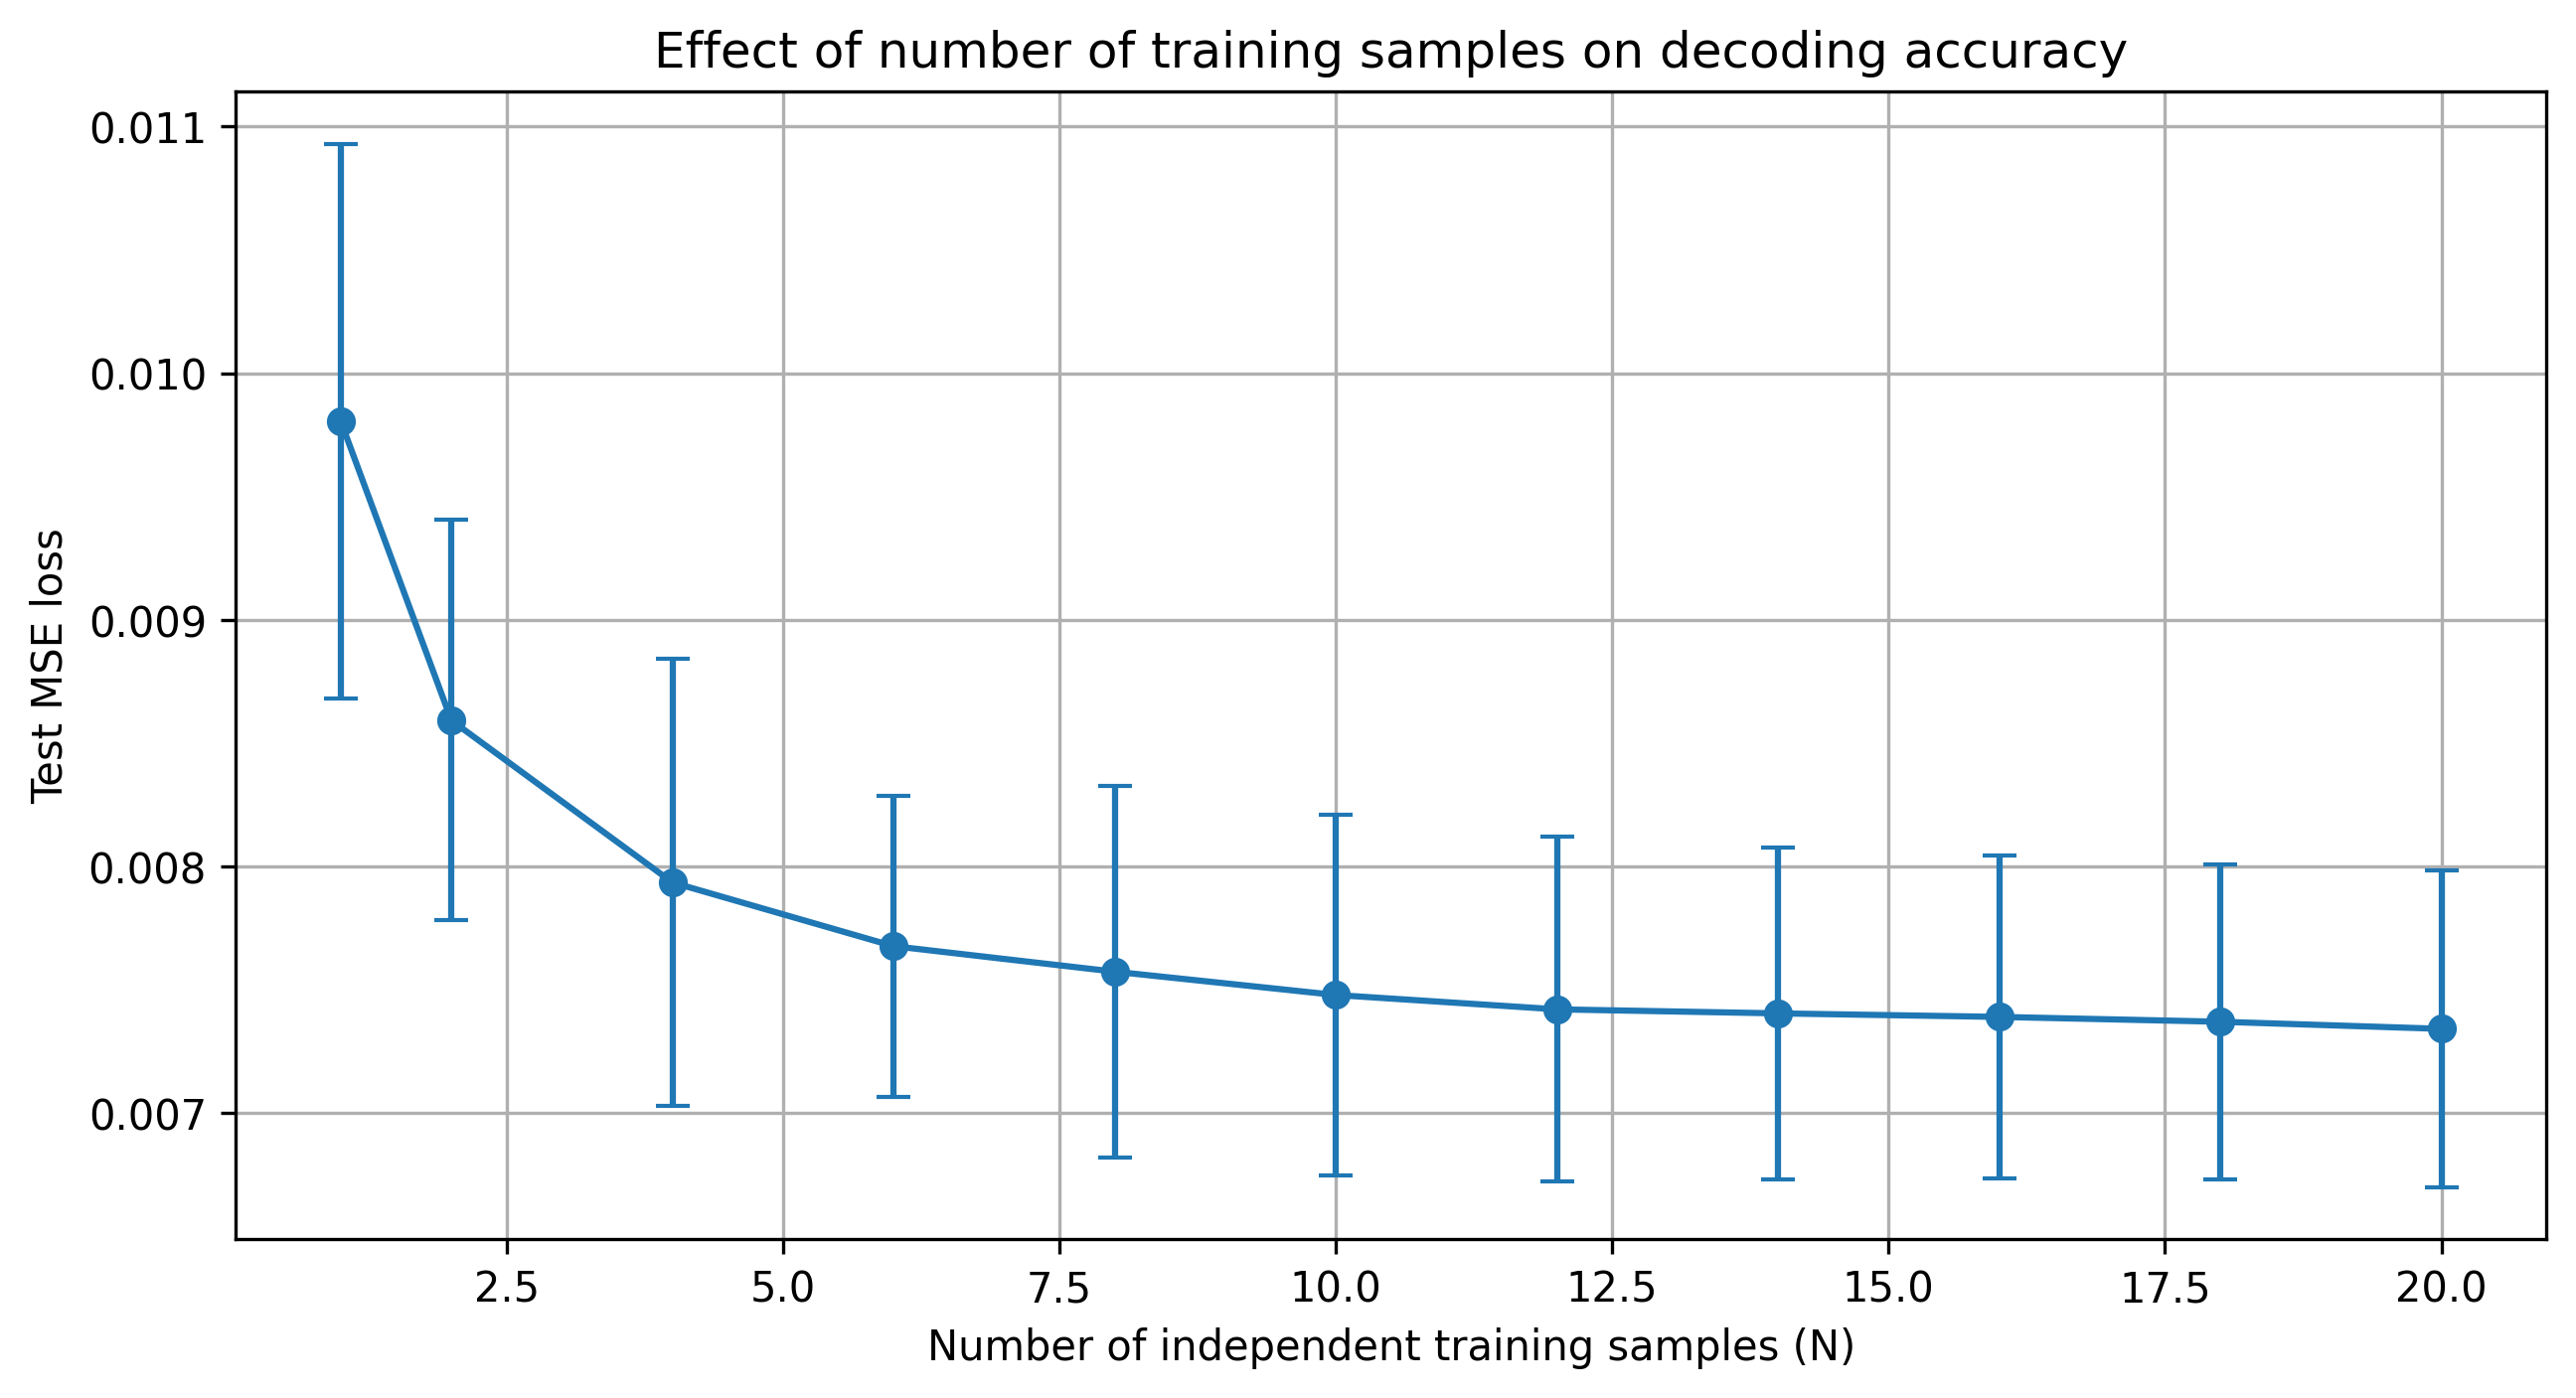

The file beside this chart, header and first rows:
N, loss_mean, loss_std, all_losses
1, 9.805191e-03, 1.125355e-03, [0.012279736404042124, 0.009212376652169…
2, 8.592451e-03, 8.117950e-04, [0.009524376577885988, 0.008498306891119…
4, 7.935118e-03, 9.054973e-04, [0.007720034150555763, 0.007865998330111…
6, 7.676718e-03, 6.104816e-04, [0.0075264495132005334, 0.00767451736406…
8, 7.573291e-03, 7.549418e-04, [0.007456496910122312, 0.007419112911304…
10, 7.478758e-03, 7.309942e-04, [0.0071861815008187275, 0.00737250951310…
12, 7.420597e-03, 6.995609e-04, [0.007082122072344276, 0.007402138070165…
14, 7.404231e-03, 6.742096e-04, [0.007222727228367141, 0.007306248298116…
16, 7.389914e-03, 6.529171e-04, [0.007166117026865811, 0.007330417771455…
18, 7.370295e-03, 6.392023e-04, [0.007187568284331374, 0.007404628189440…
20, 7.341490e-03, 6.414081e-04, [0.00707855364154693, 0.0073098770458764…
